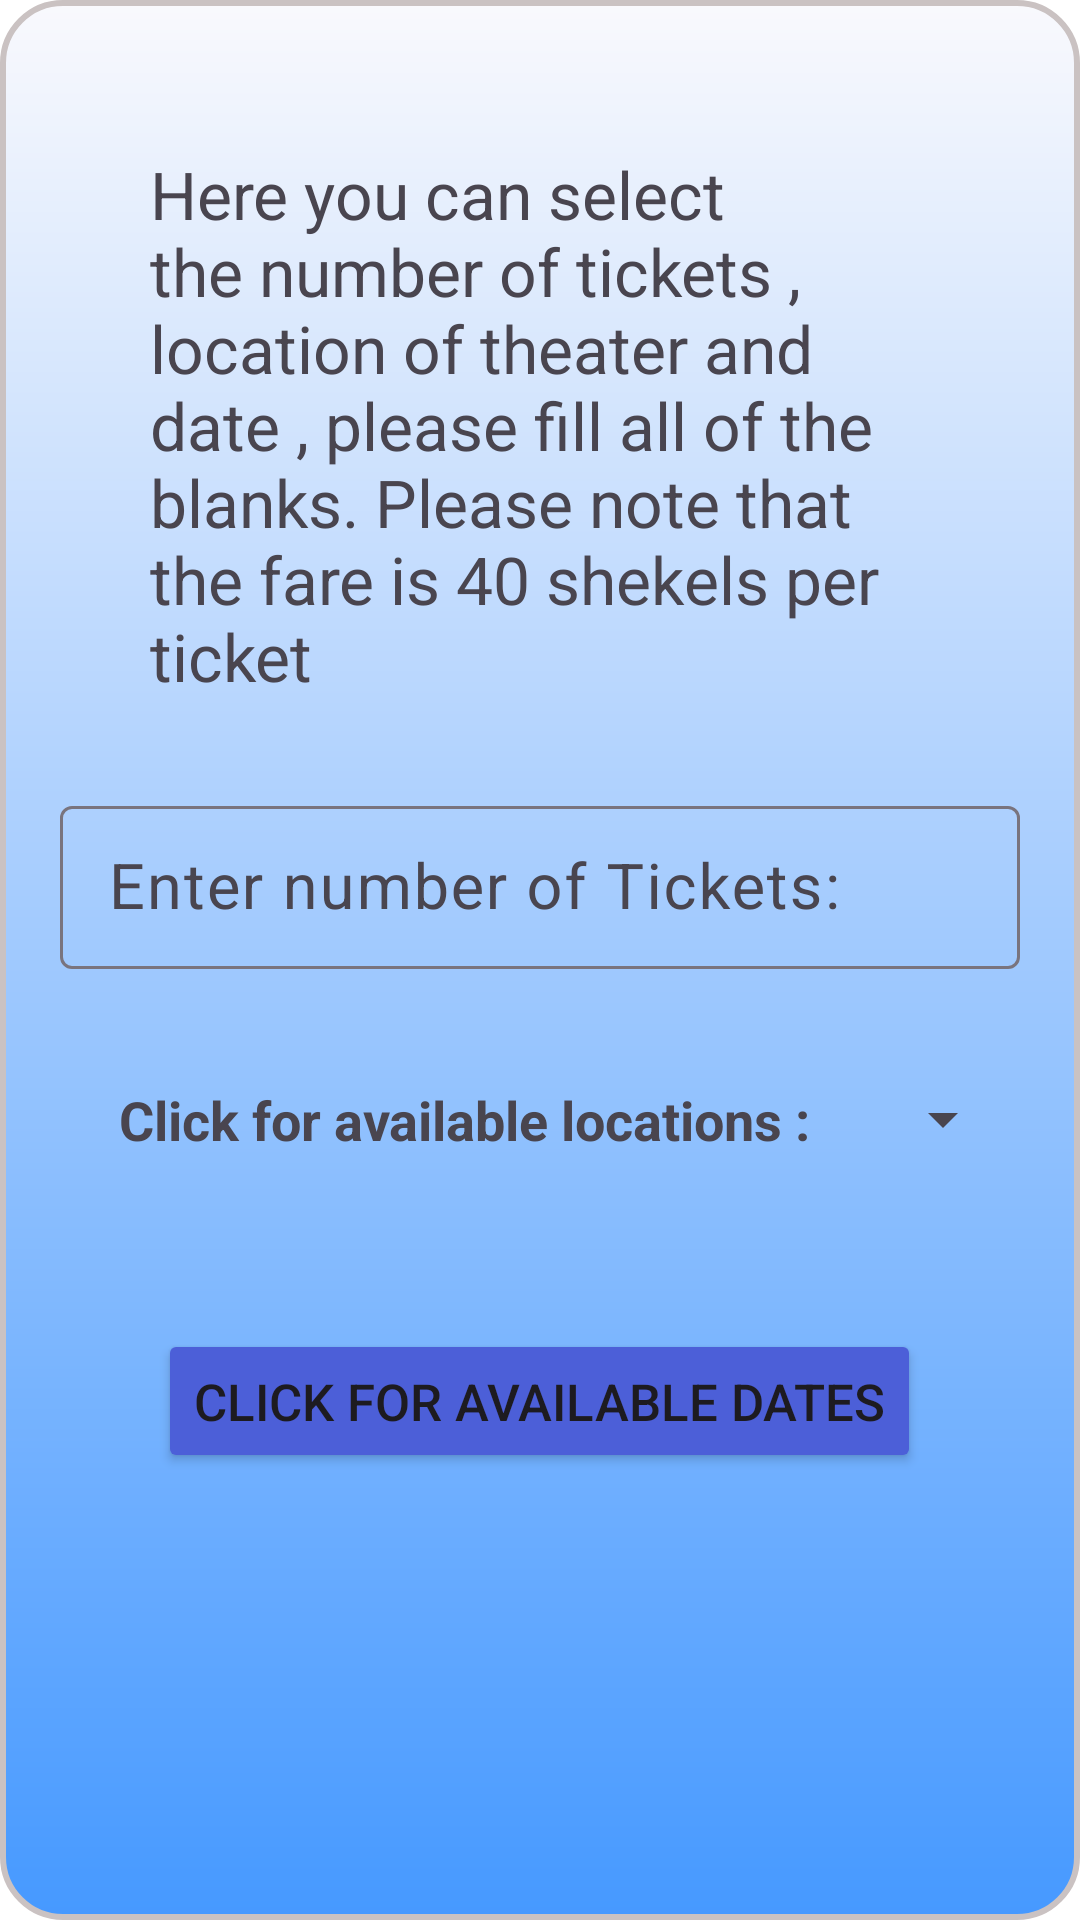

Produce the Android XML layout that renders to this screen, including the resource entries it uses.
<!-- AndroidManifest.xml: application theme Theme.My_Movie_Poster -->
<!-- res/layout/ticket_reservation.xml -->
<?xml version="1.0" encoding="utf-8"?>
<LinearLayout xmlns:android="http://schemas.android.com/apk/res/android"
    xmlns:tools="http://schemas.android.com/tools"
    android:layout_width="match_parent"
    android:layout_height="match_parent"
    xmlns:app="http://schemas.android.com/apk/res-auto"
    android:orientation="vertical"
    android:padding="20dp"
    android:background="@drawable/edittext_shape"
    tools:ignore="ExtraText">

    <TextView
        android:layout_width="match_parent"
        android:layout_height="wrap_content"
        android:layout_gravity="start"
        android:layout_margin="20dp"
        android:padding="10dp"
        android:textSize="22sp"
        android:gravity="start"
        android:text="@string/reservation_txt"
        android:id="@+id/input"/>

    <com.google.android.material.textfield.TextInputLayout
        android:layout_width="match_parent"
        android:layout_height="wrap_content"
        style="@style/Widget.Material3.TextInputLayout.OutlinedBox.Dense">
        <com.google.android.material.textfield.TextInputEditText
            android:layout_width="match_parent"
            android:layout_height="wrap_content"
            android:textSize="21sp"
            android:textColorHint="@color/white"
            android:hint="@string/number_of_tickets_txt"
            android:inputType="number"
            android:id="@+id/ticket_amount"/>
    </com.google.android.material.textfield.TextInputLayout>



    <LinearLayout
        android:layout_width="wrap_content"
        android:layout_height="wrap_content"
        android:layout_gravity="center_horizontal"
        android:layout_marginTop="20dp"
        android:orientation="horizontal">


        <TextView
            android:layout_width="wrap_content"
            android:layout_height="60dp"
            android:id="@+id/location_txt"
            android:textSize="18sp"
            android:layout_margin="10dp"
            android:padding="8dp"
            android:textStyle="bold"
            android:text="@string/locations_enter_txt"/>

        <Spinner
            android:id="@+id/mySpinner"
            android:layout_width="50dp"
            android:layout_height="60dp"
            android:layout_gravity="start"
            android:gravity="bottom"
            android:visibility="visible" />

    </LinearLayout>



    <Button
        android:id="@+id/btn_date"
        android:layout_width="wrap_content"
        android:layout_height="wrap_content"
        android:layout_gravity="center"
        android:layout_marginTop="20dp"
        android:textSize="17sp"
        android:backgroundTint="@color/blue_tan"
        android:text="@string/date_select_txt" />

    <Button
        android:id="@+id/summary_btn"
        android:layout_width="wrap_content"
        android:layout_height="wrap_content"
        android:layout_gravity="center"
        android:layout_marginTop="140dp"
        android:backgroundTint="@android:color/holo_green_dark"
        android:text="@string/final_summary_btn"
        android:textSize="17sp"
        android:textColor="@color/white"
        app:icon="@drawable/baseline_gpp_good_24"
        android:layoutDirection="rtl"/>

</LinearLayout>
<!-- resources referenced by this layout -->
<resources>
  <color name="blue_tan">#4C5FD8</color>
  <color name="white">#FFFFFFFF</color>
  <!-- drawable baseline_gpp_good_24 (drawable) -->
  <vector android:height="24dp" android:tint="#E5D4D4"
      android:viewportHeight="24" android:viewportWidth="24"
      android:width="24dp" xmlns:android="http://schemas.android.com/apk/res/android">
      <path android:fillColor="@android:color/white" android:pathData="M12,2L4,5v6.09c0,5.05 3.41,9.76 8,10.91c4.59,-1.15 8,-5.86 8,-10.91V5L12,2zM10.94,15.54L7.4,12l1.41,-1.41l2.12,2.12l4.24,-4.24l1.41,1.41L10.94,15.54z"/>
  </vector>
  <!-- drawable edittext_shape (drawable) -->
  <?xml version="1.0" encoding="utf-8"?>
  <shape xmlns:android="http://schemas.android.com/apk/res/android"
      android:shape="rectangle">
  
      <gradient android:endColor="#F9F9FD"
          android:startColor="#4699FF"
          android:angle="90"/>
  
      <corners android:radius="20dp"/>
  
      <stroke android:color="@color/grey"
          android:width="2dp"/>
  
  
  </shape>
  <string name="date_select_txt">Click for available dates</string>
  <string name="final_summary_btn">Show Reservation Details</string>
  <string name="locations_enter_txt">Click for available locations :</string>
  <string name="number_of_tickets_txt">Enter number of Tickets:</string>
  <string name="reservation_txt">Here you can select the number of tickets , location of theater and date , please fill all of the blanks. Please note that the fare is 40 shekels per ticket</string>
  <style name="Theme.My_Movie_Poster" parent="Base.Theme.My_Movie_Poster" />
  <color name="grey">#CAC2C2</color>
  <style name="Base.Theme.My_Movie_Poster" parent="Theme.Material3.DayNight.NoActionBar">
          
          
          <item name="android:windowBackground">@color/cardview_light_background</item>
      </style>
</resources>
